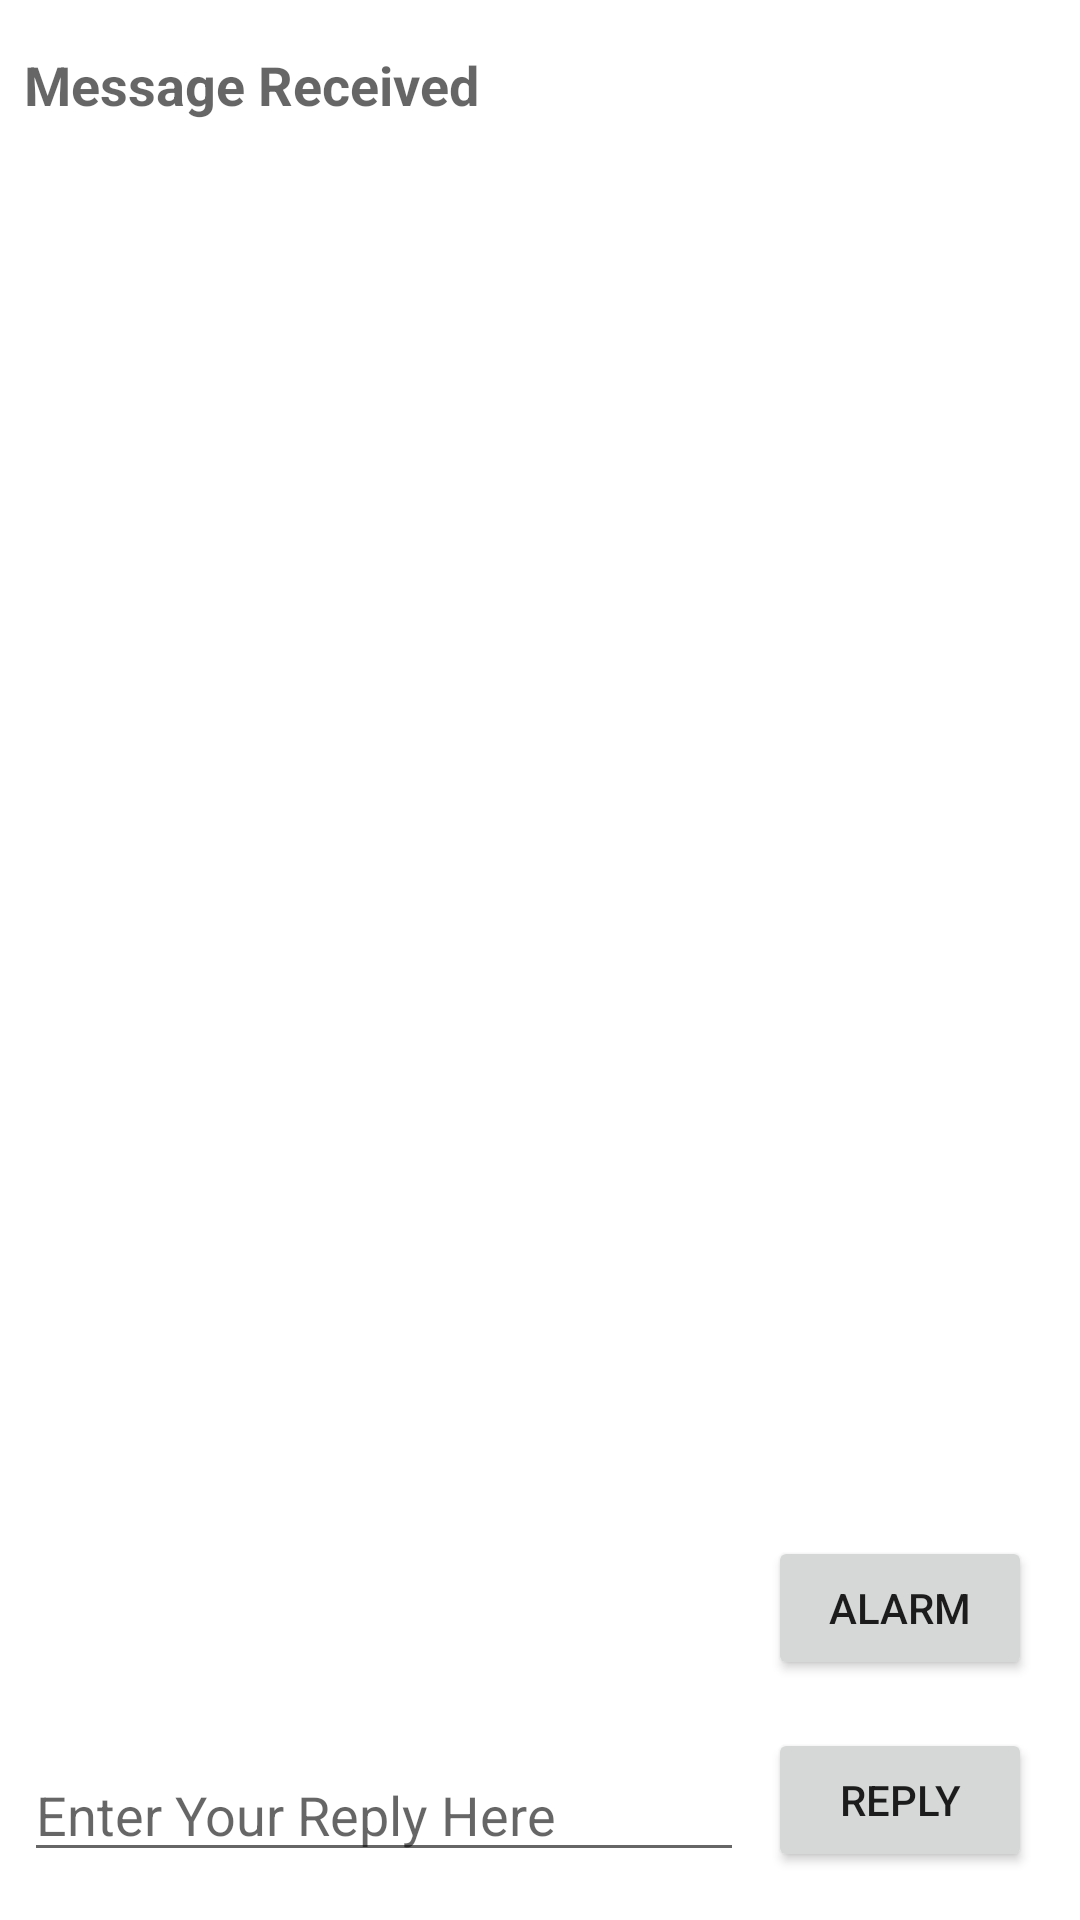

Produce the Android XML layout that renders to this screen, including the resource entries it uses.
<!-- AndroidManifest.xml: application theme Theme.MyApplication -->
<!-- res/layout/activity_dua.xml -->
<?xml version="1.0" encoding="utf-8"?>
<androidx.constraintlayout.widget.ConstraintLayout
    xmlns:android="http://schemas.android.com/apk/res/android"
    android:layout_width="match_parent"
    android:layout_height="match_parent"
    xmlns:tools="http://schemas.android.com/tools"
    xmlns:app="http://schemas.android.com/apk/res-auto"
    tools:context=".MainActivityFix">

    <TextView
        android:id="@+id/text_header"
        android:layout_width="wrap_content"
        android:layout_height="wrap_content"
        android:layout_marginStart="8dp"
        android:layout_marginLeft="8dp"
        android:layout_marginTop="16dp"
        android:text="@string/text_header"
        android:textAppearance="@style/TextAppearance.AppCompat.Medium"
        android:textStyle="bold"
        app:layout_constraintStart_toStartOf="parent"
        app:layout_constraintTop_toTopOf="parent" />

    <TextView
        android:id="@+id/text_message"
        android:layout_width="wrap_content"
        android:layout_height="wrap_content"
        android:layout_marginStart="8dp"
        android:layout_marginLeft="8dp"
        android:layout_marginTop="8dp"
        app:layout_constraintStart_toStartOf="parent"
        app:layout_constraintTop_toBottomOf="@+id/text_header" />

    <Button
        android:id="@+id/button_second"
        android:layout_width="wrap_content"
        android:layout_height="wrap_content"
        android:layout_marginBottom="16dp"
        android:layout_marginRight="16dp"
        android:text="@string/button_second"
        android:onClick="returnReply"
        app:layout_constraintBottom_toBottomOf="parent"
        app:layout_constraintRight_toRightOf="parent" />

    <Button
        android:id="@+id/button_alarm"
        android:layout_width="wrap_content"
        android:layout_height="wrap_content"
        android:layout_marginBottom="80dp"
        android:layout_marginRight="16dp"
        android:text="@string/Alarm"
        android:onClick="alarm"
        app:layout_constraintBottom_toBottomOf="parent"
        app:layout_constraintRight_toRightOf="parent"/>

    <EditText
        android:id="@+id/editText_second"
        android:layout_width="0dp"
        android:layout_height="wrap_content"
        android:layout_marginBottom="16dp"
        android:layout_marginEnd="8dp"
        android:layout_marginStart="8dp"
        android:ems="10"
        android:hint="@string/editText_second"
        android:inputType="textLongMessage"
        app:layout_constraintBottom_toBottomOf="parent"
        app:layout_constraintEnd_toStartOf="@+id/button_second"
        app:layout_constraintStart_toStartOf="parent" />
</androidx.constraintlayout.widget.ConstraintLayout>
<!-- resources referenced by this layout -->
<resources>
  <string name="Alarm">Alarm</string>
  <string name="button_second">Reply</string>
  <string name="editText_second">Enter Your Reply Here</string>
  <string name="text_header">Message Received</string>
  <style name="Theme.MyApplication" parent="Theme.MaterialComponents.DayNight.NoActionBar">
          
          <item name="colorPrimary">@color/lavender</item>
          <item name="colorPrimaryVariant">@color/lavender</item>
          <item name="colorOnPrimary">@color/white</item>
          
          <item name="colorOnSecondary">@color/black</item>
          
          <item name="android:statusBarColor">?attr/colorPrimaryVariant</item>
          
      </style>
  <color name="lavender">#8692f7</color>
  <color name="white">#FFFFFFFF</color>
  <color name="black">#FF000000</color>
</resources>
